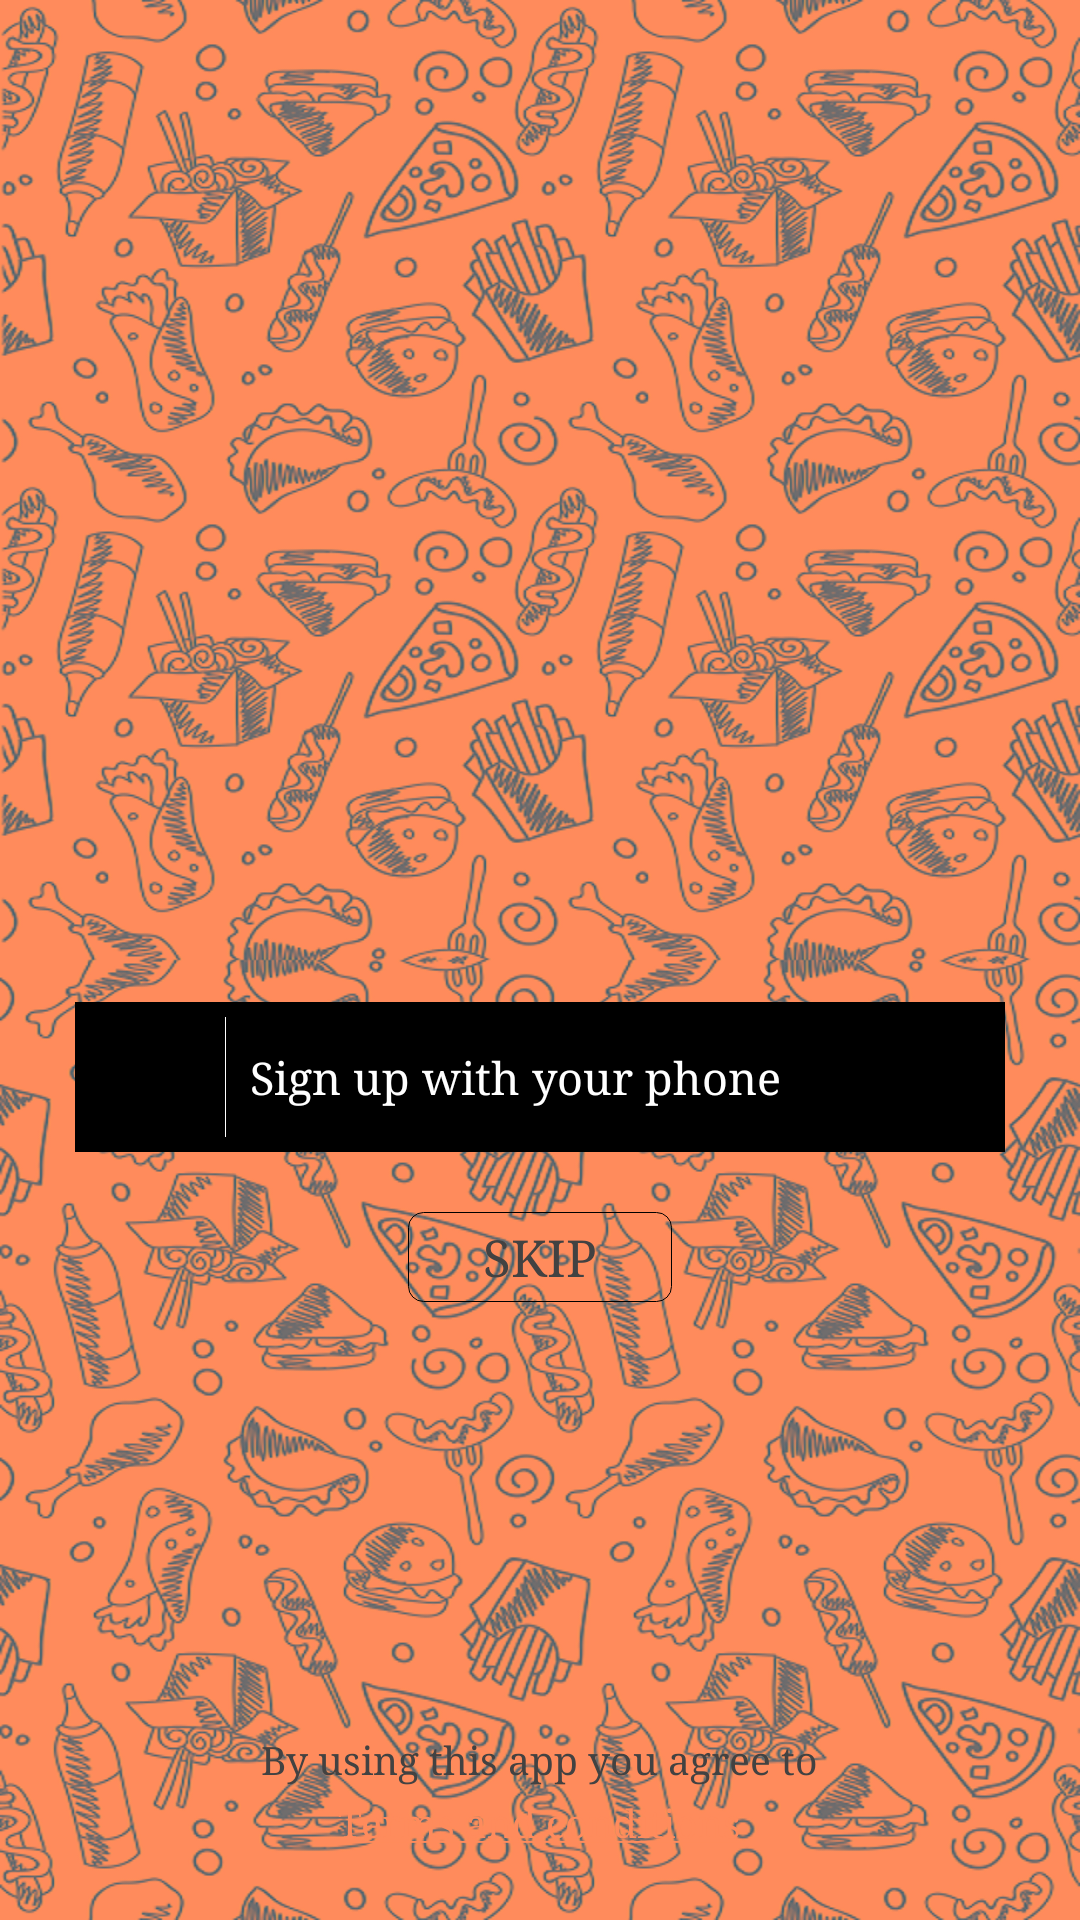

Here is an Android app screen rendered from its layout file. Give the layout XML and the strings, colors and styles it references.
<!-- AndroidManifest.xml: application theme AppTheme -->
<!-- res/layout/fragment_chooser_login.xml -->
<?xml version="1.0" encoding="utf-8"?>
<ScrollView xmlns:android="http://schemas.android.com/apk/res/android"
    android:layout_width="match_parent"
    android:layout_height="match_parent"
    xmlns:app="http://schemas.android.com/apk/res-auto"
    android:background="@drawable/back"
    android:fillViewport="true"
    android:fitsSystemWindows="true"
    android:scrollbars="none"
    android:clickable="true"
    android:focusable="true"
    >

    <androidx.constraintlayout.widget.ConstraintLayout
        android:layout_width="match_parent"
        android:layout_height="wrap_content">

        <LinearLayout
            android:id="@+id/ll"
            android:layout_width="match_parent"
            android:layout_height="wrap_content"
            android:layout_centerInParent="true"
            android:gravity="center_horizontal"
            android:orientation="vertical"
            app:layout_constraintTop_toTopOf="parent"
            app:layout_constraintBottom_toTopOf="@id/fl"

            >

            <ImageView
                android:layout_width="190dp"
                android:layout_height="170dp"
                android:src="@drawable/logowhite" />

            <LinearLayout
                android:id="@+id/ll_phone_sign_up"
                android:layout_width="match_parent"
                android:layout_height="50dp"
                android:layout_marginLeft="25dp"
                android:layout_marginRight="25dp"
                android:layout_marginTop="20dp"
                android:background="@color/black"
                android:orientation="horizontal">

                <ImageView
                    android:layout_width="50dp"
                    android:layout_height="match_parent"
                    android:clickable="false"
                    android:longClickable="false"
                    android:padding="8dp"
                    android:src="@drawable/ic_phone"
                    android:tint="@color/white"
                    android:layout_marginTop="5dp"
                    android:layout_marginBottom="5dp"
                    />

                <View
                    android:layout_width="1px"
                    android:layout_height="match_parent"
                    android:background="@color/white"
                    android:clickable="false"
                    android:longClickable="false"
                    android:layout_marginTop="5dp"
                    android:layout_marginBottom="5dp"
                    />

                <TextView
                    android:layout_width="match_parent"
                    android:layout_height="match_parent"
                    android:clickable="false"
                    android:gravity="center_vertical"
                    android:longClickable="false"
                    android:paddingLeft="8dp"
                    android:paddingRight="8dp"
                    android:text="@string/sign_up_with_your_phone"
                    android:textColor="@color/white"
                    android:textSize="15sp" />
            </LinearLayout>

            <Button
                android:id="@+id/btn_skip"
                android:layout_width="wrap_content"
                android:layout_height="30dp"
                android:layout_marginTop="20dp"
                android:background="@drawable/btn_skip"
                android:text="@string/skip"
                android:textColor="@color/gray5"
                android:textSize="17sp" />

        </LinearLayout>

        <FrameLayout
            android:id="@+id/fl"
            android:layout_width="match_parent"
            android:layout_height="wrap_content"
            android:layout_alignParentBottom="true"
            app:layout_constraintBottom_toBottomOf="parent"
            >

            <LinearLayout
                android:layout_width="match_parent"
                android:layout_height="wrap_content"
                android:layout_gravity="bottom"
                android:layout_marginBottom="20dp"
                android:gravity="center_horizontal"
                android:orientation="vertical">

                <TextView
                    android:layout_width="wrap_content"
                    android:layout_height="wrap_content"
                    android:text="@string/by_using_this_app_you_agree_to"
                    android:textColor="@color/gray5"
                    android:textSize="13sp" />

                <TextView
                    android:id="@+id/tv_terms"
                    android:layout_width="wrap_content"
                    android:layout_height="25dp"
                    android:autoLink="web"
                    android:text="@string/terms_and_conditions"
                    android:textColor="@color/white"
                    android:textSize="13sp"
                    android:gravity="center"

                    />
            </LinearLayout>
        </FrameLayout>
    </androidx.constraintlayout.widget.ConstraintLayout>
</ScrollView>
<!-- resources referenced by this layout -->
<resources>
  <color name="black">#000</color>
  <color name="gray5">#424242</color>
  <color name="white">#fff</color>
  <!-- drawable back: png bitmap (drawable, 639629 bytes) -->
  <!-- drawable btn_skip (drawable) -->
  <?xml version="1.0" encoding="utf-8"?>
  <selector xmlns:android="http://schemas.android.com/apk/res/android"
      >
      <item android:state_pressed="false">
          <shape android:shape="rectangle">
              <corners android:radius="5dp"/>
              <stroke android:color="@color/black" android:width="1px"/>
  
          </shape>
      </item>
  
      <item android:state_pressed="true">
          <shape android:shape="rectangle">
              <corners android:radius="5dp"/>
              <stroke android:color="@color/white" android:width="1px"/>
  
          </shape>
      </item>
  
  
  </selector>
  <string name="by_using_this_app_you_agree_to">By using this app you agree to</string>
  <string name="sign_up_with_your_phone">Sign up with your phone</string>
  <string name="skip">Skip</string>
  <string name="terms_and_conditions"><a href="">Terms and conditions</a></string>
  <style name="AppTheme" parent="Theme.AppCompat.Light.NoActionBar">
          <item name="colorPrimary">@color/colorPrimary</item>
          <item name="colorPrimaryDark">@color/colorPrimaryDark</item>
          <item name="colorAccent">@color/colorAccent</item>
          <item name="android:typeface">serif</item>
  
      </style>
  <color name="colorPrimary">#FF8B5C</color>
  <color name="colorPrimaryDark">#FF8B5C</color>
  <color name="colorAccent">#FF8B5C</color>
</resources>
